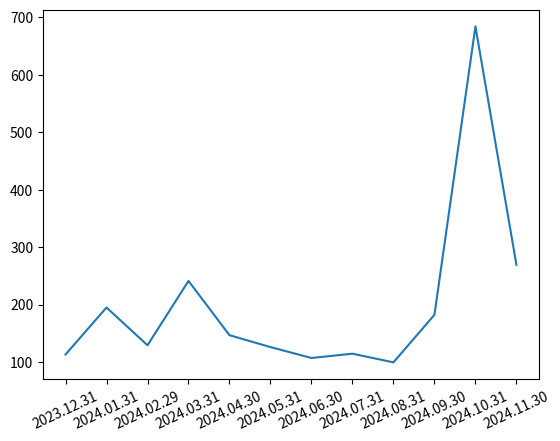

Write Python code to recreate this figure.
import matplotlib.pyplot as plt
a = [269.09, 683.97, 182.17, 99.43, 114.52, 107.03, 126.00, 146.70, 241.08, 129.19, 194.88, 113.10]
tick_labels = ['2024.11.30', '2024.10.31', '2024.09.30', '2024.08.31', '2024.07.31', '2024.06.30', '2024.05.31',
               '2024.04.30', '2024.03.31', '2024.02.29', '2024.01.31', '2023.12.31']

a.reverse()
tick_labels.reverse()

plt.plot(a)
plt.xticks(range(len(a)), tick_labels, rotation=25)

plt.show()
plt.tight_layout()
